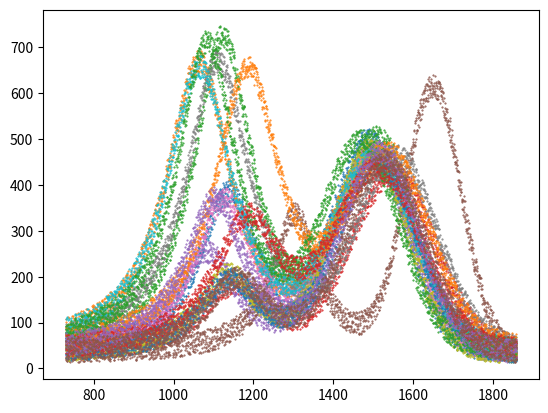

Recreate this plot in Python.
import os
import numpy as np
import matplotlib.pyplot as plt
import scipy.stats as stats

number_of_points = 1989

mu = [1290, 1300, 1312, 1350,
      1295, 1450, 1305, 1360,
      1292, 1303, 1310, 1340,
      1270, 1315, 1320, 1330]
sigma = [90, 100, 92, 105,
         96,  70, 95, 100,
         92, 102, 98, 102,
         94, 106, 94,  98]
intensity = 100000

testdir = 'testdata' + os.sep

if not os.path.exists(testdir):
    os.makedirs(testdir)

x = np.linspace(729, 1859, num=number_of_points)
y = []
for i, center in enumerate(mu):
    noise = np.random.randint(5,30,size=number_of_points)
    centernoise = np.random.randint(50,200)
    intensitynoise = np.random.randint(1,5)
    gaussian = intensity * stats.norm.pdf(x, center + 200, sigma[i]) + noise
    cauchy = (intensity / intensitynoise * 2 *
              stats.cauchy.pdf(x, center - 300 + centernoise, sigma[i]) + noise)
    temp = gaussian + cauchy
    y.append(temp)

for i, center in enumerate(mu):
    plt.plot(x, y[i], '.', markersize=1)
    np.savetxt(testdir + str(i + 1).zfill(4) + '.txt',
               np.column_stack([x, y[i]]))
plt.show()
